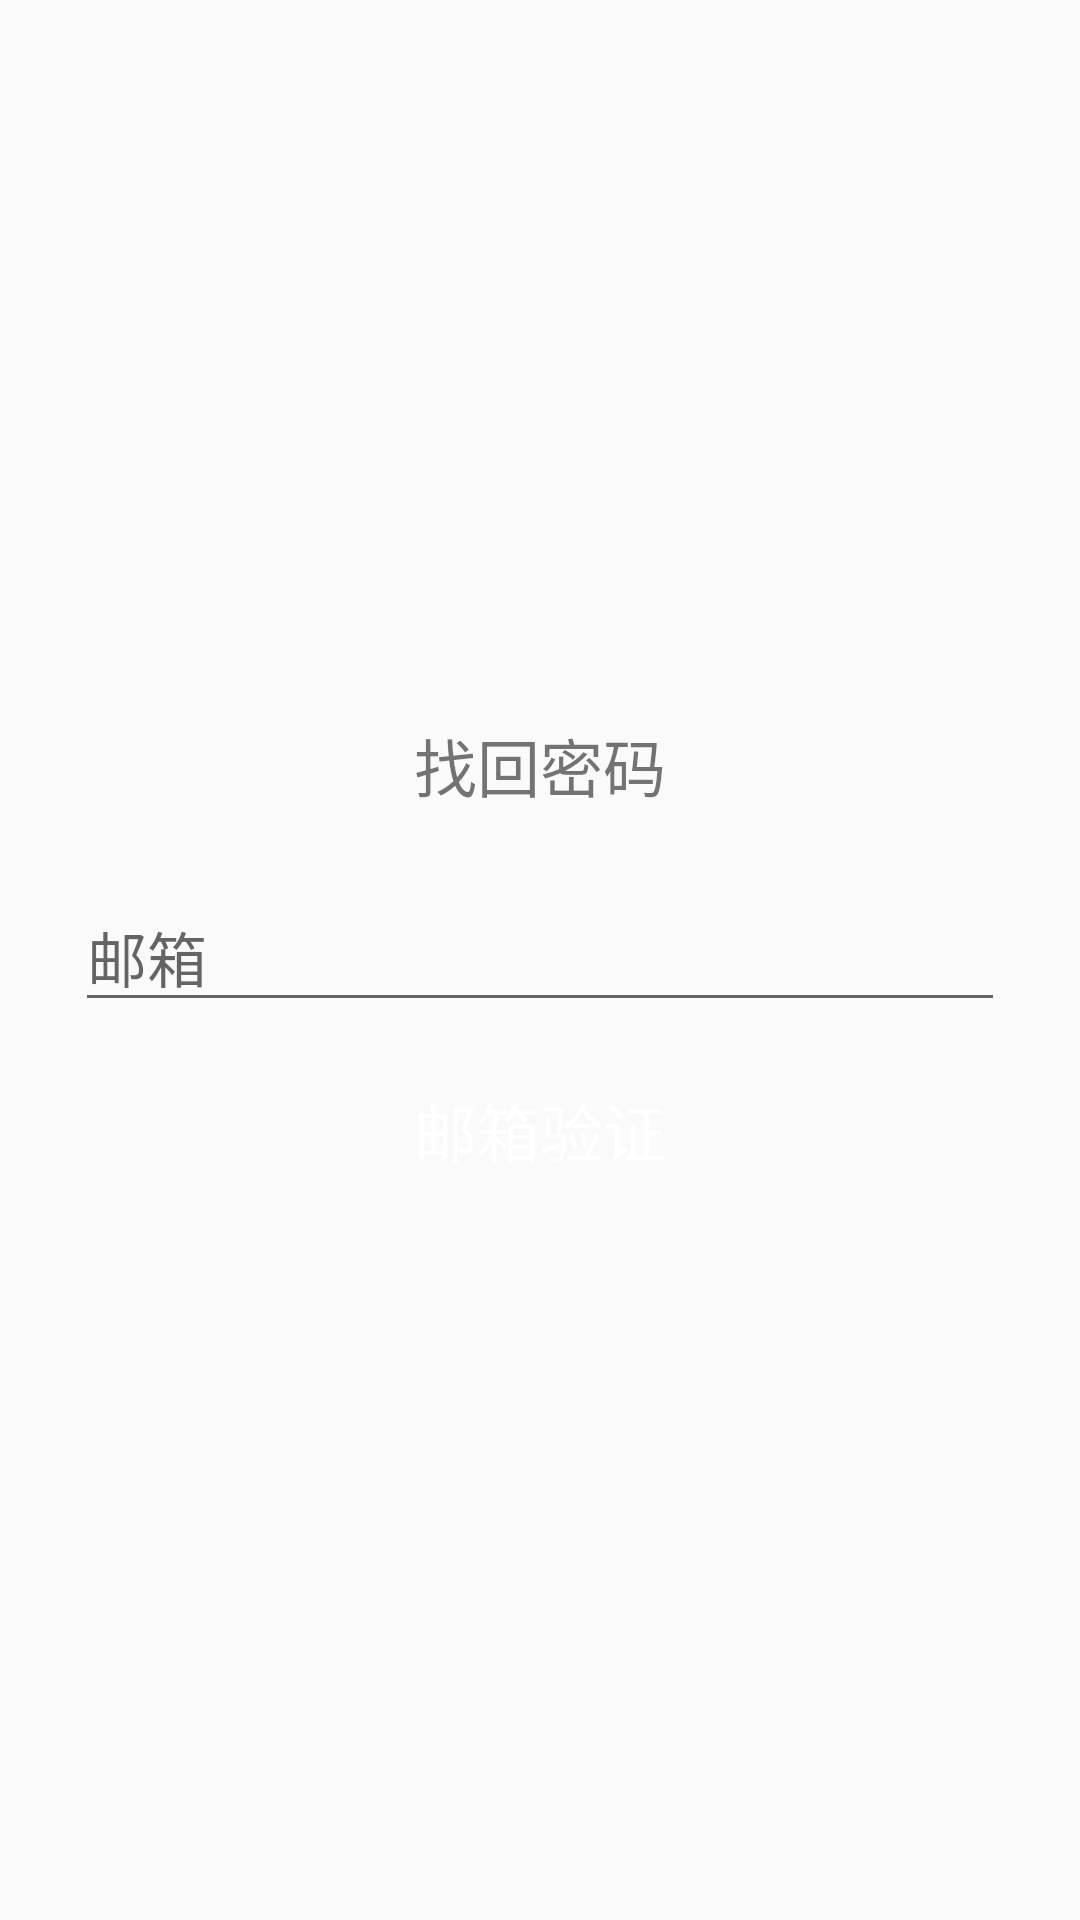

Android layout source for this screen:
<!-- AndroidManifest.xml: application theme AppTheme -->
<!-- res/layout/activity_forget_layout.xml -->
<?xml version="1.0" encoding="utf-8"?>

<LinearLayout xmlns:android="http://schemas.android.com/apk/res/android"
    android:layout_width="match_parent"
    android:layout_height="match_parent"
    android:gravity="center"
    android:orientation="vertical"
    android:padding="10dp">

    <TextView
        android:layout_width="wrap_content"
        android:layout_height="wrap_content"
        android:text="@string/reset_password"
        android:textSize="21sp" />

    <EditText
        android:id="@+id/edt_reset_pass"
        android:layout_width="match_parent"
        android:layout_height="wrap_content"
        android:layout_marginHorizontal="15dp"
        android:layout_marginTop="24dp"
        android:hint="@string/user_email"
        android:textSize="20sp"
        android:maxLines="1"
        android:inputType="textEmailAddress"/>

    <Button
        android:id="@+id/btn_by_email"
        android:layout_width="match_parent"
        android:layout_height="wrap_content"
        android:layout_marginHorizontal="15dp"
        android:layout_marginTop="12dp"
        android:background="@drawable/bg_button"
        android:text="@string/reset_by_email"
        android:textColor="@android:color/white"
        android:textSize="21sp" />

</LinearLayout>
<!-- resources referenced by this layout -->
<resources>
  <string name="reset_by_email">邮箱验证</string>
  <string name="reset_password">找回密码</string>
  <string name="user_email">邮箱</string>
  <style name="AppTheme" parent="Theme.AppCompat.Light.DarkActionBar">
          
          <item name="colorPrimary">@color/colorPrimary</item>
          <item name="colorPrimaryDark">@color/colorPrimaryDark</item>
          <item name="colorAccent">@color/colorAccent</item>
      </style>
  <!-- not gathered from this repository: default colours our renderer supplied (Android Studio template values) -->
  <color name="colorPrimary">#FF6200EE</color>
  <color name="colorPrimaryDark">#FF3700B3</color>
  <color name="colorAccent">#FF03DAC5</color>
</resources>
